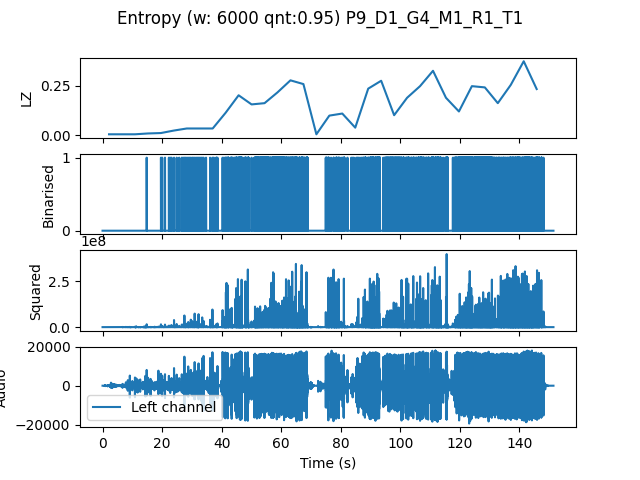

Values plotted in this chart, from the file beside it:
, t0, LZ, CTW
mean, 208765, 0.146, 0.1846
0.0, 0.0, 0.004184, 0.0004299
4.354, 4.354, 0.004184, 0.0004299
8.707, 8.707, 0.004184, 0.0004299
13.06, 13.06, 0.008367, 0.002773
17.41, 17.41, 0.01046, 0.006948
21.77, 21.77, 0.02301, 0.01995
26.12, 26.12, 0.03347, 0.03539
30.48, 30.48, 0.03347, 0.03184
34.83, 34.83, 0.03347, 0.03189
39.18, 39.18, 0.113, 0.1463
43.54, 43.54, 0.2008, 0.2849
47.89, 47.89, 0.1548, 0.1628
52.24, 52.24, 0.1611, 0.1693
56.6, 56.6, 0.2155, 0.2287
60.95, 60.95, 0.2761, 0.4574
65.31, 65.31, 0.2573, 0.5152
69.66, 69.66, 0.004184, 0.0004299
74.01, 74.01, 0.09831, 0.1161
78.37, 78.37, 0.1088, 0.1182
82.72, 82.72, 0.03765, 0.03686
87.07, 87.07, 0.2343, 0.2762
91.43, 91.43, 0.274, 0.3335
95.78, 95.78, 0.1004, 0.1136
100.1, 100.1, 0.1883, 0.2578
104.5, 104.5, 0.2468, 0.28
108.8, 108.8, 0.3242, 0.5289
113.2, 113.2, 0.1883, 0.2833
117.6, 117.6, 0.1192, 0.1287
121.9, 121.9, 0.2468, 0.2679
126.3, 126.3, 0.2406, 0.2514
130.6, 130.6, 0.1611, 0.1555
135, 135, 0.2531, 0.2889
139.3, 139.3, 0.3723, 0.4068
143.7, 143.7, 0.2322, 0.3393
